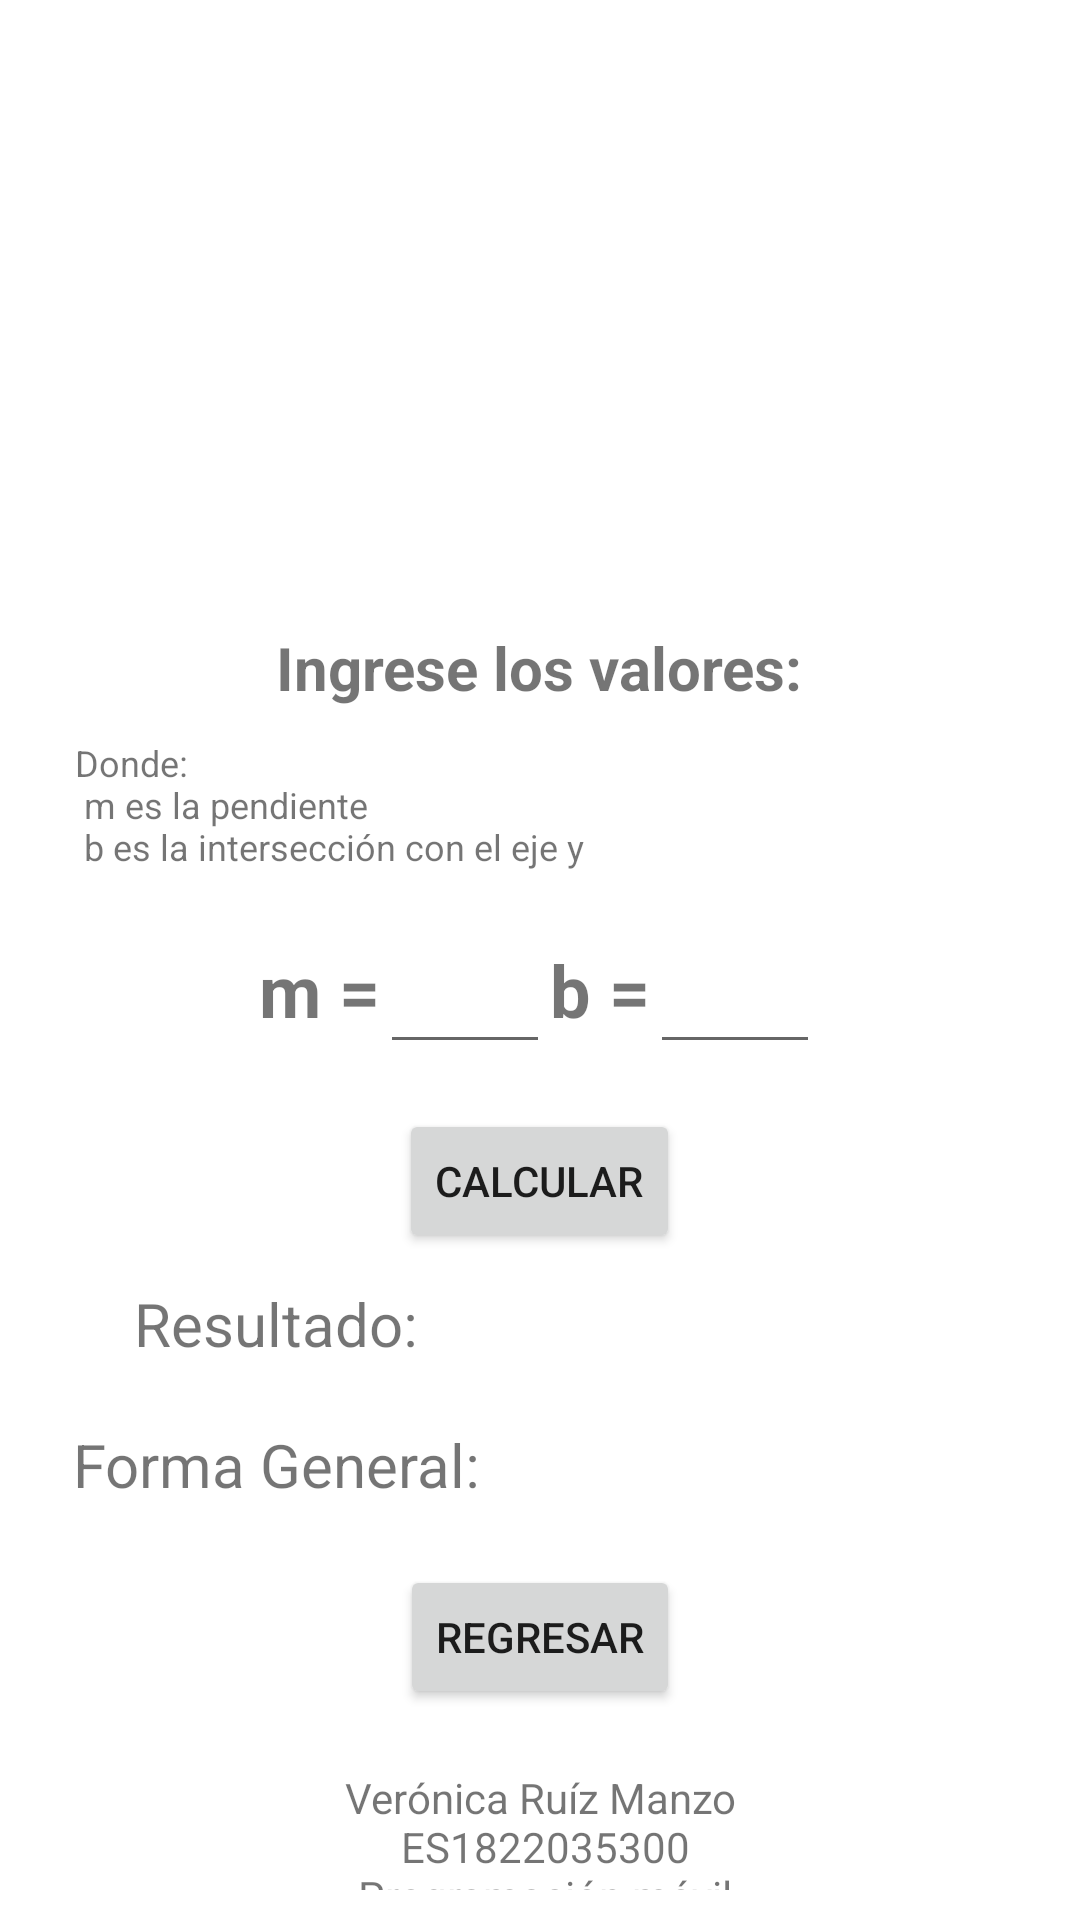

This screen was rendered from an Android layout file. Write that file and the resources it references.
<!-- AndroidManifest.xml: application theme Theme.DPMO_U3_A2_VERM -->
<!-- res/layout/activity_ordenada.xml -->
<?xml version="1.0" encoding="utf-8"?>
<androidx.constraintlayout.widget.ConstraintLayout xmlns:android="http://schemas.android.com/apk/res/android"
    xmlns:app="http://schemas.android.com/apk/res-auto"
    xmlns:tools="http://schemas.android.com/tools"
    android:layout_width="match_parent"
    android:layout_height="match_parent"
    tools:context=".Ordenada">

    <LinearLayout
        android:layout_width="match_parent"
        android:layout_height="match_parent"
        android:orientation="vertical"
        tools:layout_editor_absoluteX="0dp"
        tools:layout_editor_absoluteY="0dp">

        <ImageView
            android:id="@+id/imageView"
            android:layout_width="347dp"
            android:layout_height="209dp"
            android:layout_gravity="center"
            app:srcCompat="@drawable/formaordenada" />

        <TextView
            android:id="@+id/textView2"
            android:layout_width="wrap_content"
            android:layout_height="wrap_content"
            android:layout_gravity="center"
            android:text="@string/txtIngresar"
            android:textAlignment="center"
            android:textSize="20sp"
            android:textStyle="bold" />

        <TextView
            android:id="@+id/textView4"
            android:layout_width="wrap_content"
            android:layout_height="wrap_content"
            android:layout_marginStart="25sp"
            android:layout_marginTop="10sp"
            android:text="@string/txtInfo"
            android:textSize="12sp" />

        <LinearLayout
            android:layout_width="wrap_content"
            android:layout_height="wrap_content"
            android:layout_gravity="center"
            android:layout_margin="5sp"
            android:gravity="center"
            android:orientation="horizontal"
            android:padding="10sp"
            android:textAlignment="center">

            <TextView
                android:id="@+id/textView5"
                android:layout_width="wrap_content"
                android:layout_height="wrap_content"
                android:layout_weight="1"
                android:labelFor="@id/txtM"
                android:text="@string/txtM"
                android:textSize="24sp"
                android:textStyle="bold" />

            <EditText
                android:id="@+id/txtM"
                android:layout_width="wrap_content"
                android:layout_height="wrap_content"
                android:layout_weight="1"
                android:ems="2"
                android:inputType="number"
                android:textSize="24sp"
                tools:ignore="SpeakableTextPresentCheck,DuplicateSpeakableTextCheck" />

            <TextView
                android:id="@+id/textView6"
                android:layout_width="wrap_content"
                android:layout_height="wrap_content"
                android:layout_weight="1"
                android:labelFor="@id/txtB"
                android:text="@string/txtB"
                android:textSize="24sp"
                android:textStyle="bold" />

            <EditText
                android:id="@+id/txtB"
                android:layout_width="wrap_content"
                android:layout_height="wrap_content"
                android:layout_weight="1"
                android:ems="2"
                android:inputType="number"
                android:textSize="24sp"
                tools:ignore="SpeakableTextPresentCheck,DuplicateSpeakableTextCheck" />
        </LinearLayout>

        <Button
            android:id="@+id/btnCalcular"
            android:layout_width="wrap_content"
            android:layout_height="wrap_content"
            android:layout_gravity="center"
            android:text="@string/btnCalcular" />

        <LinearLayout
            android:layout_width="wrap_content"
            android:layout_height="wrap_content"
            android:layout_gravity="center"
            android:layout_margin="10sp"
            android:orientation="horizontal">

            <TextView
                android:id="@+id/textView7"
                android:layout_width="wrap_content"
                android:layout_height="wrap_content"
                android:layout_gravity="center"
                android:layout_weight="1"
                android:gravity="center"
                android:text="@string/txtResultado"
                android:textSize="20sp" />

            <TextView
                android:id="@+id/txtResultado"
                android:layout_width="wrap_content"
                android:layout_height="wrap_content"
                android:layout_marginLeft="10sp"
                android:layout_weight="1"
                android:ems="7"
                android:textSize="20sp" />

        </LinearLayout>

        <LinearLayout
            android:layout_width="wrap_content"
            android:layout_height="wrap_content"
            android:layout_gravity="center"
            android:layout_margin="10sp"
            android:orientation="horizontal">

            <TextView
                android:id="@+id/textView8"
                android:layout_width="wrap_content"
                android:layout_height="wrap_content"
                android:layout_gravity="center"
                android:layout_weight="1"
                android:gravity="center"
                android:text="@string/txtFormaG"
                android:textSize="20sp" />

            <TextView
                android:id="@+id/txtFormaGeneral"
                android:layout_width="wrap_content"
                android:layout_height="wrap_content"
                android:layout_marginLeft="10sp"
                android:layout_weight="1"
                android:ems="7"
                android:textSize="20sp" />

        </LinearLayout>

        <Button
            android:id="@+id/btnRegresar"
            android:layout_width="wrap_content"
            android:layout_height="wrap_content"
            android:layout_gravity="center"
            android:layout_margin="10sp"
            android:text="@string/btnRegresar" />

        <TextView
            android:id="@+id/textView9"
            android:layout_width="wrap_content"
            android:layout_height="match_parent"
            android:layout_gravity="bottom|center_horizontal"
            android:layout_margin="10sp"
            android:foregroundGravity="bottom"
            android:gravity="bottom|center"
            android:text="@string/txtDatos" />

    </LinearLayout>
</androidx.constraintlayout.widget.ConstraintLayout>
<!-- resources referenced by this layout -->
<resources>
  <string name="btnCalcular">Calcular</string>
  <string name="btnRegresar">Regresar</string>
  <string name="txtB">b = </string>
  <string name="txtDatos">
          Verónica Ruíz Manzo\n
          ES1822035300\n
          Programación móvil\n
          14/11/2022
      </string>
  <string name="txtFormaG">Forma General: </string>
  <string name="txtInfo">
          Donde:\n
          m es la pendiente\n
          b es la intersección con el eje y
      </string>
  <string name="txtIngresar">Ingrese los valores:</string>
  <string name="txtM">m = </string>
  <string name="txtResultado">Resultado: </string>
  <style name="Theme.DPMO_U3_A2_VERM" parent="Theme.MaterialComponents.DayNight.DarkActionBar">
          
          <item name="colorPrimary">@color/purple_500</item>
          <item name="colorPrimaryVariant">@color/purple_700</item>
          <item name="colorOnPrimary">@color/white</item>
          
          <item name="colorSecondary">@color/teal_200</item>
          <item name="colorSecondaryVariant">@color/teal_700</item>
          <item name="colorOnSecondary">@color/black</item>
          
          <item name="android:statusBarColor" tools:targetApi="l">?attr/colorPrimaryVariant</item>
          
      </style>
  <!-- not gathered from this repository: default colours our renderer supplied (Android Studio template values) -->
  <color name="purple_500">#FF6200EE</color>
  <color name="purple_700">#FF3700B3</color>
  <color name="teal_200">#FF03DAC5</color>
  <color name="teal_700">#FF018786</color>
  <color name="black">#FF000000</color>
  <color name="white">#FFFFFFFF</color>
</resources>
